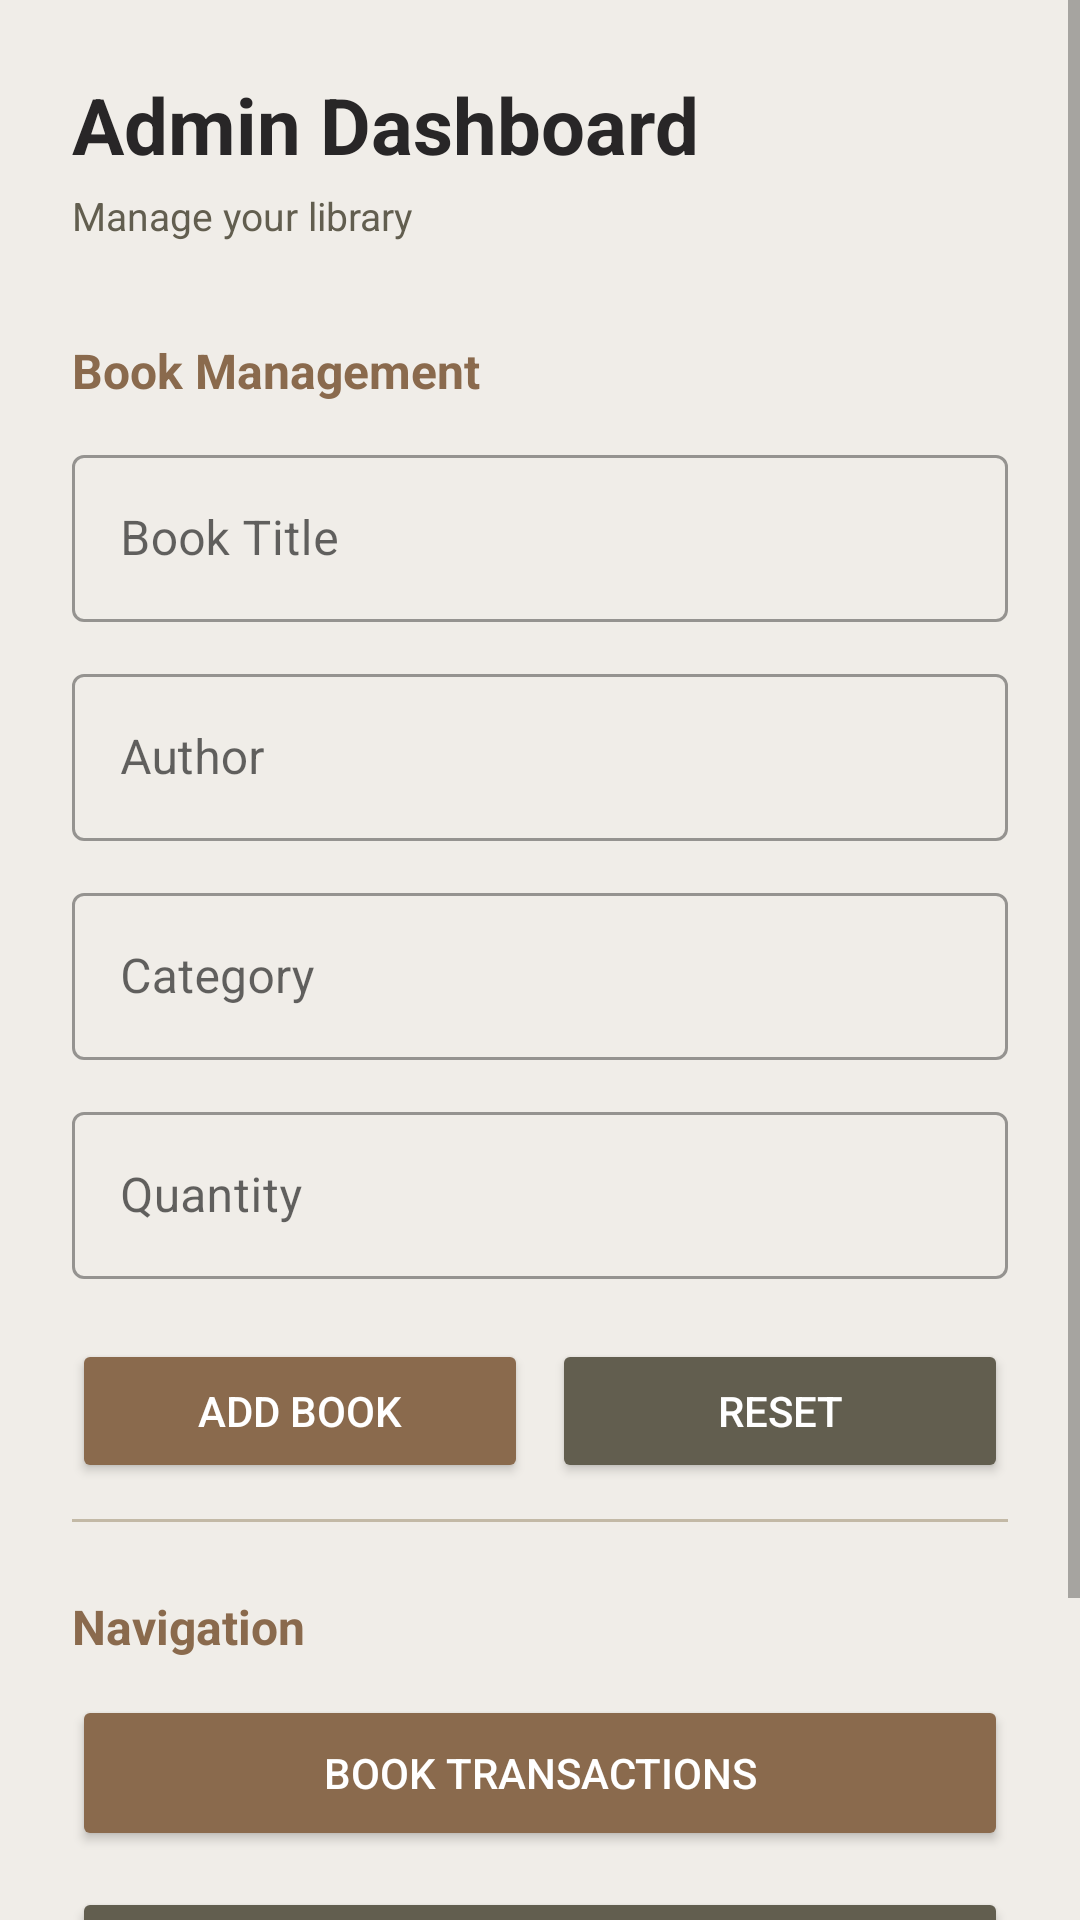

Layout XML and referenced resources for this Android screen:
<!-- AndroidManifest.xml: application theme Theme.HadeelzLibrary -->
<!-- res/layout/activity_admin.xml -->
<?xml version="1.0" encoding="utf-8"?>
<ScrollView xmlns:android="http://schemas.android.com/apk/res/android"
    android:layout_width="match_parent"
    android:layout_height="match_parent"
    android:background="@color/bg_main">

    <LinearLayout
        android:layout_width="match_parent"
        android:layout_height="wrap_content"
        android:orientation="vertical"
        android:padding="24dp">

        
        <TextView
            android:layout_width="wrap_content"
            android:layout_height="wrap_content"
            android:text="Admin Dashboard"
            android:textSize="26sp"
            android:textStyle="bold"
            android:textColor="@color/slate"
            android:layout_marginBottom="4dp"/>

        <TextView
            android:layout_width="wrap_content"
            android:layout_height="wrap_content"
            android:text="Manage your library"
            android:textSize="13sp"
            android:textColor="@color/olive"
            android:layout_marginBottom="32dp"/>

        
        <TextView
            android:layout_width="wrap_content"
            android:layout_height="wrap_content"
            android:text="Book Management"
            android:textSize="16sp"
            android:textStyle="bold"
            android:textColor="@color/cinnamon"
            android:layout_marginBottom="12dp"/>

        
        <com.google.android.material.textfield.TextInputLayout
            android:layout_width="match_parent"
            android:layout_height="wrap_content"
            android:hint="Book Title"
            style="@style/Widget.MaterialComponents.TextInputLayout.OutlinedBox"
            android:layout_marginBottom="12dp">

            <com.google.android.material.textfield.TextInputEditText
                android:id="@+id/editTitle"
                android:layout_width="match_parent"
                android:layout_height="wrap_content"
                android:textColor="@color/slate"/>

        </com.google.android.material.textfield.TextInputLayout>

        
        <com.google.android.material.textfield.TextInputLayout
            android:layout_width="match_parent"
            android:layout_height="wrap_content"
            android:hint="Author"
            style="@style/Widget.MaterialComponents.TextInputLayout.OutlinedBox"
            android:layout_marginBottom="12dp">

            <com.google.android.material.textfield.TextInputEditText
                android:id="@+id/editAuthor"
                android:layout_width="match_parent"
                android:layout_height="wrap_content"
                android:textColor="@color/slate"/>

        </com.google.android.material.textfield.TextInputLayout>

        
        <com.google.android.material.textfield.TextInputLayout
            android:layout_width="match_parent"
            android:layout_height="wrap_content"
            android:hint="Category"
            style="@style/Widget.MaterialComponents.TextInputLayout.OutlinedBox"
            android:layout_marginBottom="12dp">

            <com.google.android.material.textfield.TextInputEditText
                android:id="@+id/editCategory"
                android:layout_width="match_parent"
                android:layout_height="wrap_content"
                android:textColor="@color/slate"/>

        </com.google.android.material.textfield.TextInputLayout>

        
        <com.google.android.material.textfield.TextInputLayout
            android:layout_width="match_parent"
            android:layout_height="wrap_content"
            android:hint="Quantity"
            style="@style/Widget.MaterialComponents.TextInputLayout.OutlinedBox"
            android:layout_marginBottom="20dp">

            <com.google.android.material.textfield.TextInputEditText
                android:id="@+id/editQuantity"
                android:layout_width="match_parent"
                android:layout_height="wrap_content"
                android:inputType="number"
                android:textColor="@color/slate"/>

        </com.google.android.material.textfield.TextInputLayout>

        
        <LinearLayout
            android:layout_width="match_parent"
            android:layout_height="wrap_content"
            android:orientation="horizontal"
            android:layout_marginBottom="12dp">

            <Button
                android:id="@+id/btnAddBook"
                android:layout_width="0dp"
                android:layout_height="48dp"
                android:layout_weight="1"
                android:text="Add Book"
                android:textColor="@color/white"
                android:backgroundTint="@color/cinnamon"
                android:layout_marginEnd="8dp"/>

            <Button
                android:id="@+id/btnReset"
                android:layout_width="0dp"
                android:layout_height="48dp"
                android:layout_weight="1"
                android:text="Reset"
                android:textColor="@color/white"
                android:backgroundTint="@color/olive"/>

        </LinearLayout>



        
        <View
            android:layout_width="match_parent"
            android:layout_height="1dp"
            android:background="@color/burlap"
            android:layout_marginBottom="24dp"/>

        
        <TextView
            android:layout_width="wrap_content"
            android:layout_height="wrap_content"
            android:text="Navigation"
            android:textSize="16sp"
            android:textStyle="bold"
            android:textColor="@color/cinnamon"
            android:layout_marginBottom="12dp"/>

        
        <Button
            android:id="@+id/btnTransactions"
            android:layout_width="match_parent"
            android:layout_height="52dp"
            android:text="Book Transactions"
            android:textColor="@color/white"
            android:backgroundTint="@color/cinnamon"
            android:layout_marginBottom="12dp"/>

        
        <Button
            android:id="@+id/btnViewReports"
            android:layout_width="match_parent"
            android:layout_height="52dp"
            android:text="View Reports"
            android:textColor="@color/white"
            android:backgroundTint="@color/olive"
            android:layout_marginBottom="12dp"/>

        
        <Button
            android:id="@+id/btnLogout"
            android:layout_width="match_parent"
            android:layout_height="52dp"
            android:text="Logout"
            android:textColor="@color/white"
            android:backgroundTint="@color/slate"/>

    </LinearLayout>
</ScrollView>
<!-- resources referenced by this layout -->
<resources>
  <color name="bg_main">#F0EDE8</color>
  <color name="burlap">#C3B9A6</color>
  <color name="cinnamon">#8A6A4D</color>
  <color name="olive">#625E4F</color>
  <color name="slate">#282627</color>
  <color name="white">#FFFFFF</color>
  <style name="Theme.HadeelzLibrary" parent="Base.Theme.HadeelzLibrary" />
  <style name="Base.Theme.HadeelzLibrary" parent="Theme.MaterialComponents.DayNight.NoActionBar">
          
          
      </style>
</resources>
